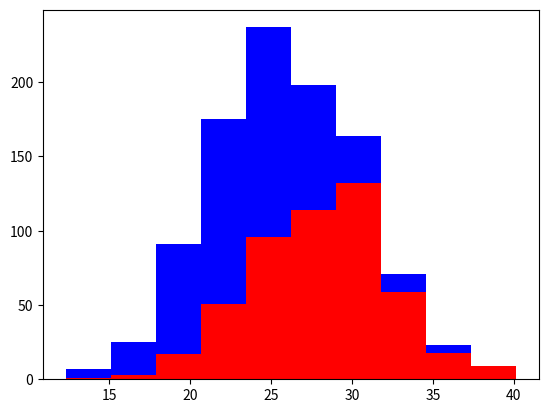

Reproduce this figure in Python.
import numpy as np
import matplotlib.pyplot as plt

greyhounds = 500
labradors = 500

grey_height = 28 + 4 * np.random.randn(greyhounds)
lab_height = 24 + 4 * np.random.randn(labradors)

plt.hist([grey_height, lab_height], stacked = True, color=["r", "b"])
plt.show()